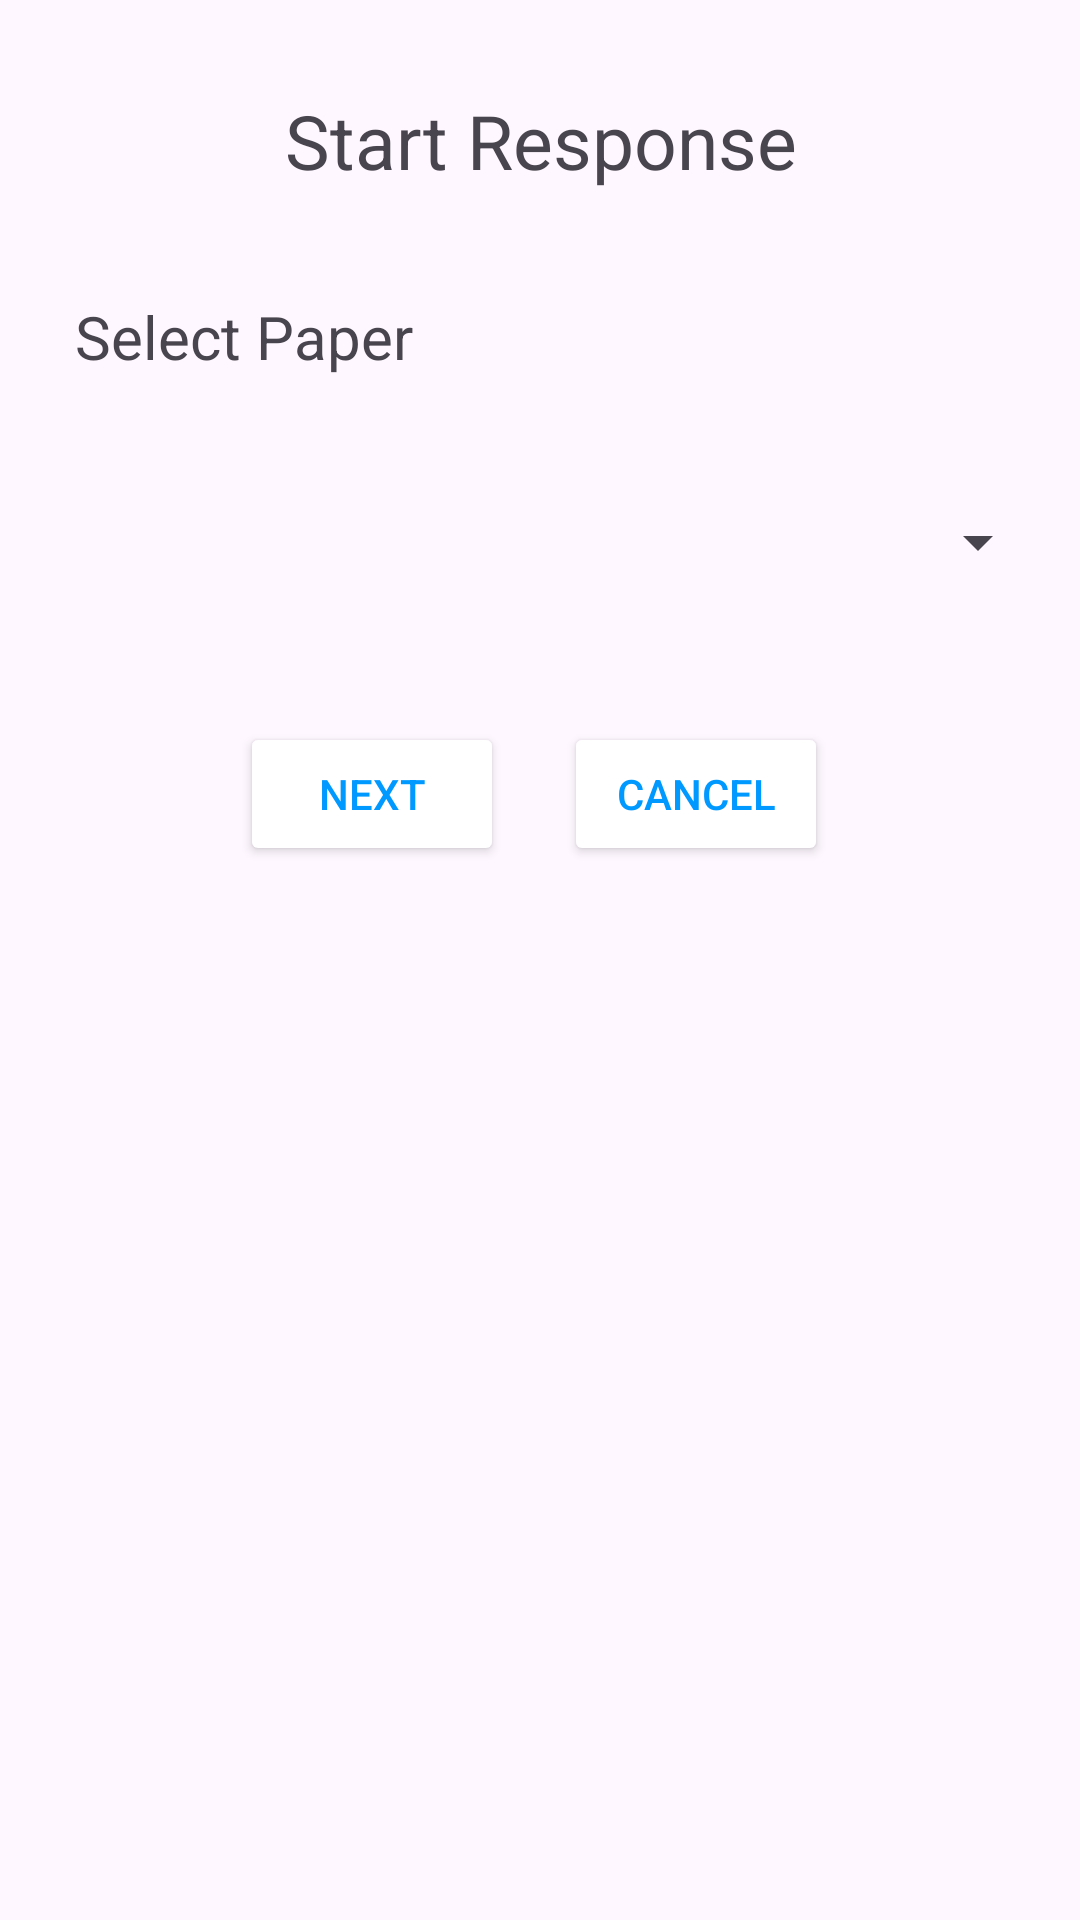

Android layout source for this screen:
<!-- AndroidManifest.xml: application theme Theme.ExamConductor -->
<!-- res/layout/start_response_dialog.xml -->
<?xml version="1.0" encoding="utf-8"?>
<LinearLayout
    xmlns:android="http://schemas.android.com/apk/res/android"
    android:orientation="vertical"
    android:layout_width="300dp"
    android:layout_height="wrap_content"
    >
    <TextView
        android:layout_width="match_parent"
        android:gravity="center"
        android:layout_height="wrap_content"
        android:textSize="25sp"
        android:text="Start Response"
        android:layout_marginTop="20dp"
        android:padding="10dp"
        />
    <TextView
        android:id="@+id/select_paper_when_respons_start_Dialog"
        android:layout_margin="15dp"
        android:layout_width="match_parent"
        android:layout_height="wrap_content"
        android:layout_marginTop="30dp"
        android:padding="10dp"
        android:textSize="20sp"
        android:text="Select Paper"
        />

    <Spinner
        android:id="@+id/timeTaker_whenResponseStart_Dialog"
        android:layout_width="match_parent"
        android:layout_height="wrap_content"
        android:layout_marginTop="30dp"
        android:padding="20dp"
        android:layout_margin="10dp"
        />
    <LinearLayout
        android:layout_marginTop="20dp"
        android:layout_width="match_parent"
        android:layout_height="wrap_content"
        android:orientation="horizontal">
        <Button
            android:id="@+id/startResponseBtnOfDialod"
            android:layout_width="wrap_content"
            android:layout_height="wrap_content"
            android:text="Next"
            android:backgroundTint="#ffffff"
            android:textColor="@color/colorPrimary"
            android:layout_marginTop="10dp"
            android:layout_marginBottom="5dp"
            android:layout_marginLeft="80dp"
            />
        <Button
            android:id="@+id/cancelllllll"
            android:layout_width="wrap_content"
            android:layout_height="wrap_content"
            android:text="Cancel"
            android:backgroundTint="#ffffff"
            android:textColor="@color/colorPrimary"
            android:layout_marginTop="10dp"
            android:layout_marginBottom="5dp"
            android:layout_marginLeft="20dp"
            />
    </LinearLayout>



</LinearLayout>
<!-- resources referenced by this layout -->
<resources>
  <color name="colorPrimary">#0099ff</color>
  <style name="Theme.ExamConductor" parent="Base.Theme.ExamConductor" />
  <style name="Base.Theme.ExamConductor" parent="Theme.Material3.DayNight.NoActionBar">
          
          
      </style>
</resources>
